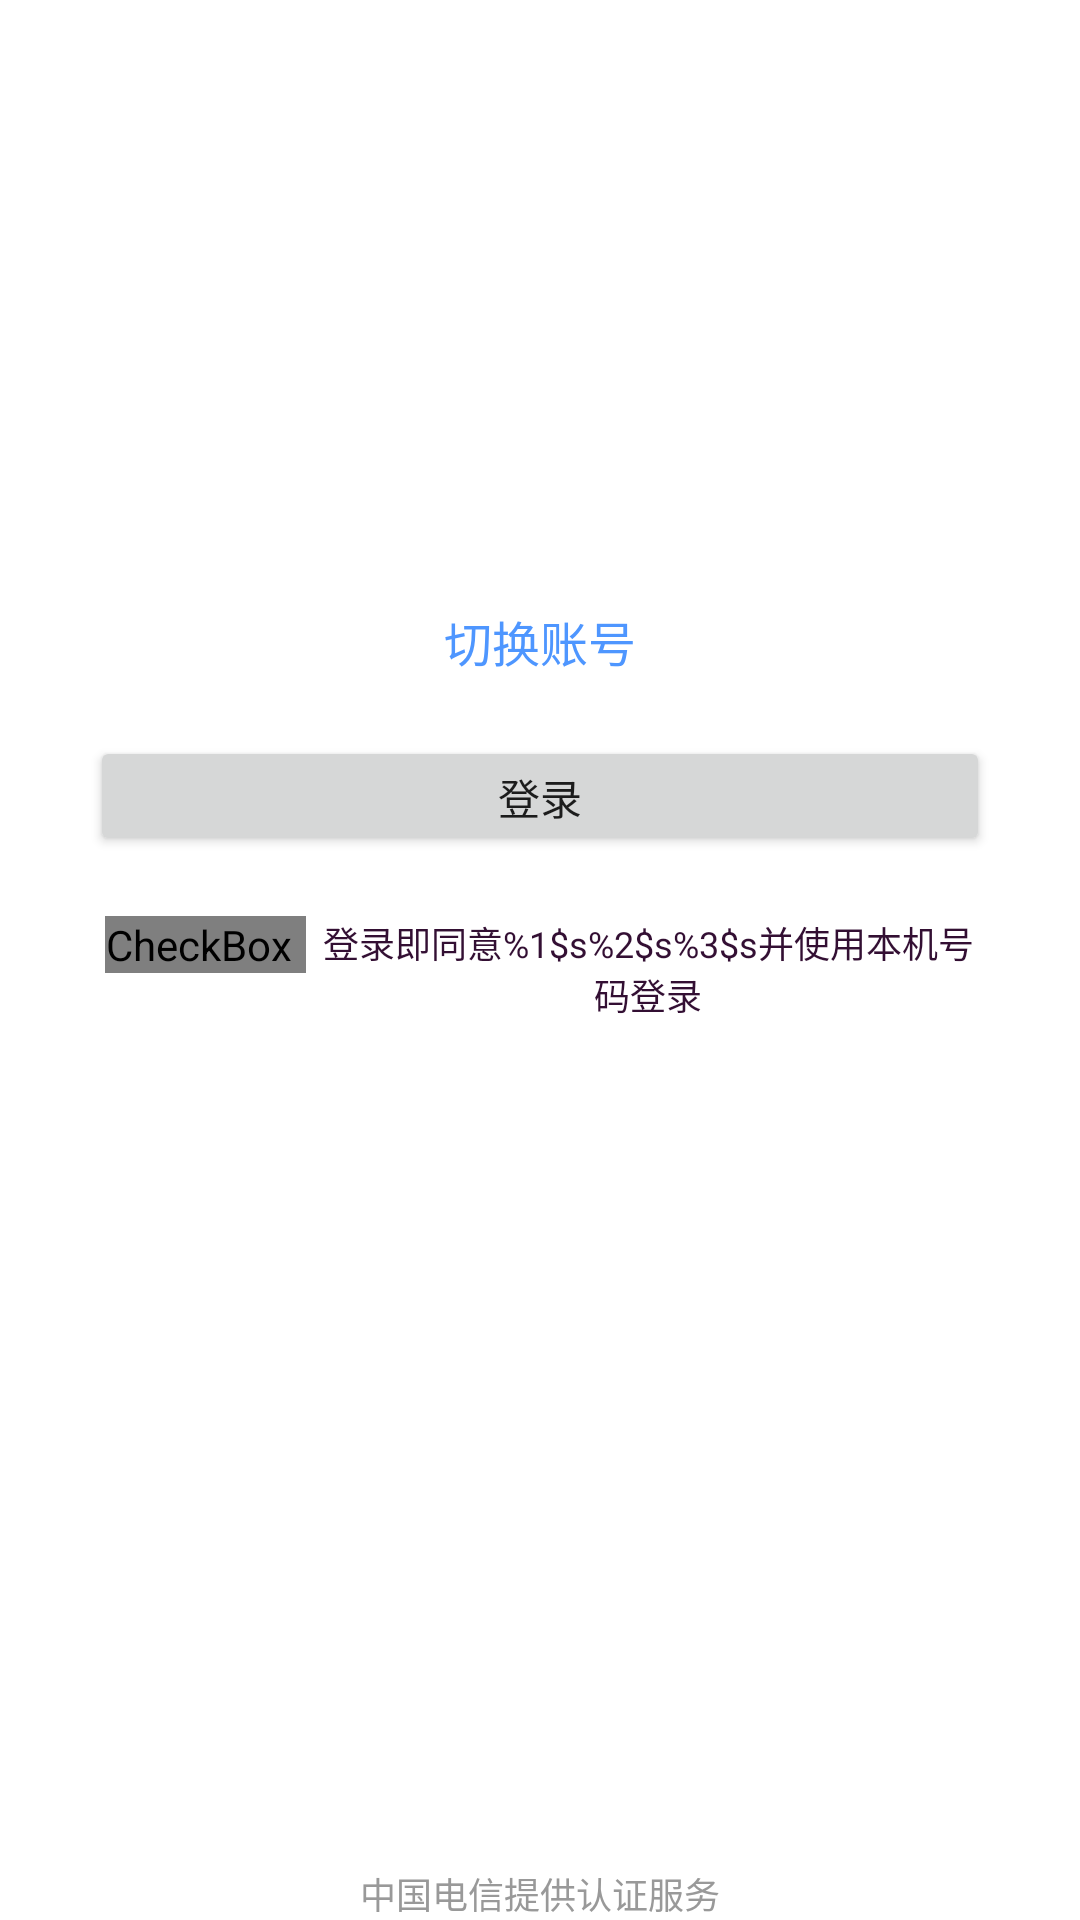

Write the Android layout XML for this screen, with the resource values it uses.
<!-- AndroidManifest.xml: fallback theme Theme.MaterialComponents.DayNight.NoActionBar -->
<!-- res/layout/fly_verify_page_one_key_login.xml -->
<?xml version="1.0" encoding="utf-8"?>
<RelativeLayout xmlns:android="http://schemas.android.com/apk/res/android"
    xmlns:tools="http://schemas.android.com/tools"
    android:id="@+id/fly_verify_page_one_key_login_main_container"
    android:layout_width="match_parent"
    android:layout_height="match_parent"
    android:background="@color/fly_verify_common_bg">
	<RelativeLayout
		android:layout_width="match_parent"
		android:layout_height="match_parent"
		android:gravity="center_horizontal"
		android:orientation="vertical">
		<ImageView
			android:id="@+id/fly_verify_page_one_key_login_logo_iv"
			android:layout_width="80dp"
			android:layout_height="80dp"
			android:layout_marginTop="30dp"
			android:layout_centerHorizontal="true"
			android:scaleType="fitCenter"
			android:src="@drawable/fly_verify_page_one_key_login_logo"
			android:contentDescription="@string/fly_verify_page_one_key_login_description_logo"/>
		<RelativeLayout
			android:id="@+id/fly_verify_page_one_key_login_phone_ll"
			android:layout_width="wrap_content"
			android:layout_height="wrap_content"
			android:layout_marginTop="35dp"
			android:gravity="center_horizontal|bottom"
			android:layout_centerHorizontal="true"
			android:layout_below="@id/fly_verify_page_one_key_login_logo_iv"
			android:visibility="invisible">
			<TextView
				android:id="@+id/fly_verify_page_one_key_login_phone"
				android:layout_width="wrap_content"
				android:layout_height="wrap_content"
				android:textSize="@dimen/fly_verify_text_size_m"
				android:textColor="@color/fly_verify_text_color_common_black"
				tools:text="130****7841"/>
		</RelativeLayout>
		<TextView
			android:id="@+id/fly_verify_page_one_key_login_other_tv"
			android:layout_width="wrap_content"
			android:layout_height="wrap_content"
			android:layout_centerHorizontal="true"
			android:layout_marginTop="30dp"
			android:textSize="@dimen/fly_verify_text_size_s"
			android:textColor="@color/fly_verify_text_color_blue"
			android:layout_below="@+id/fly_verify_page_one_key_login_phone_ll"
			android:text="@string/fly_verify_page_one_key_login_other_login"/>
		<Button
			android:id="@+id/fly_verify_page_login_login_btn"
			android:layout_below="@+id/fly_verify_page_one_key_login_other_tv"
			android:layout_width="match_parent"
			android:layout_height="@dimen/fly_verify_common_btn_height"
			android:layout_marginTop="20dp"
			android:layout_marginLeft="30dp"
			android:layout_marginRight="30dp"
			android:gravity="center"
			android:layout_centerHorizontal="true"
			android:text="@string/fly_verify_page_one_key_login_login"/>
		<RelativeLayout
			android:id="@+id/fly_verify_page_login_agreement_container"
			android:layout_below="@+id/fly_verify_page_login_login_btn"
			android:layout_centerHorizontal="true"
			android:layout_marginTop="20dp"
			android:layout_marginLeft="30dp"
			android:layout_marginRight="30dp"
			android:layout_width="wrap_content"
			android:layout_height="wrap_content">
			<CheckBox
				android:id="@+id/fly_verify_page_one_key_login_checkbox"
				android:layout_width="wrap_content"
				android:layout_height="wrap_content"
				android:paddingRight="5dp"
				android:layout_marginLeft="5dp"
				android:button="@drawable/customized_checkbox_selector"
				android:checked="false"/>
			<TextView
				android:id="@+id/fly_verify_page_login_use_this_number"
				android:layout_width="wrap_content"
				android:layout_height="wrap_content"
				android:gravity="center_horizontal"
				android:layout_toRightOf="@+id/fly_verify_page_one_key_login_checkbox"
				android:text="@string/fly_verify_page_one_key_login_privacy"
				android:textColor="@color/fly_verify_text_color_common_black"
				android:textSize="@dimen/fly_verify_text_size_xs"/>
		</RelativeLayout>

		<View
			android:id="@+id/fly_verify_page_login_customer_container"
			android:layout_below="@+id/fly_verify_page_login_agreement_container"
			android:layout_above="@+id/fly_verify_page_login_slogan"
			android:layout_centerHorizontal="true"
			android:layout_width="match_parent"
			android:layout_height="0dp"
			android:visibility="gone"
			/>
		<TextView
			android:id="@+id/fly_verify_page_login_slogan"
			android:layout_width="wrap_content"
			android:layout_height="wrap_content"
			android:layout_alignParentBottom="true"
			android:layout_centerHorizontal="true"
			android:textSize="@dimen/fly_verify_text_size_xs"
			android:textColor="@color/fly_verify_text_color_common_gray"
			android:text="@string/fly_verify_page_one_key_login_hint_service_applier"/>
	</RelativeLayout>
</RelativeLayout>
<!-- resources referenced by this layout -->
<resources>
  <color name="fly_verify_common_bg">#FFFFFF</color>
  <color name="fly_verify_text_color_blue">#4E96FF</color>
  <color name="fly_verify_text_color_common_black">#330F33</color>
  <color name="fly_verify_text_color_common_gray">#999999</color>
  <dimen name="fly_verify_common_btn_height">40dp</dimen>
  <dimen name="fly_verify_text_size_m">20sp</dimen>
  <dimen name="fly_verify_text_size_s">16sp</dimen>
  <dimen name="fly_verify_text_size_xs">12sp</dimen>
  <!-- drawable customized_checkbox_selector (drawable) -->
  <?xml version="1.0" encoding="utf-8"?>
  <selector xmlns:android="http://schemas.android.com/apk/res/android">
  	<item
  		android:drawable="@drawable/customized_toggle_button_checked"
  		android:state_checked="true"/>
  	<item
  		android:drawable="@drawable/customized_toggle_button_uncheck"
  		android:state_checked="false"/>
  	<item
  		android:drawable="@drawable/customized_toggle_button_uncheck"/>
  </selector>
  <string name="fly_verify_page_one_key_login_description_logo">Logo</string>
  <string name="fly_verify_page_one_key_login_hint_service_applier">中国电信提供认证服务</string>
  <string name="fly_verify_page_one_key_login_login">登录</string>
  <string name="fly_verify_page_one_key_login_other_login">切换账号</string>
  <string name="fly_verify_page_one_key_login_privacy">登录即同意%1$s%2$s%3$s并使用本机号码登录</string>
</resources>
